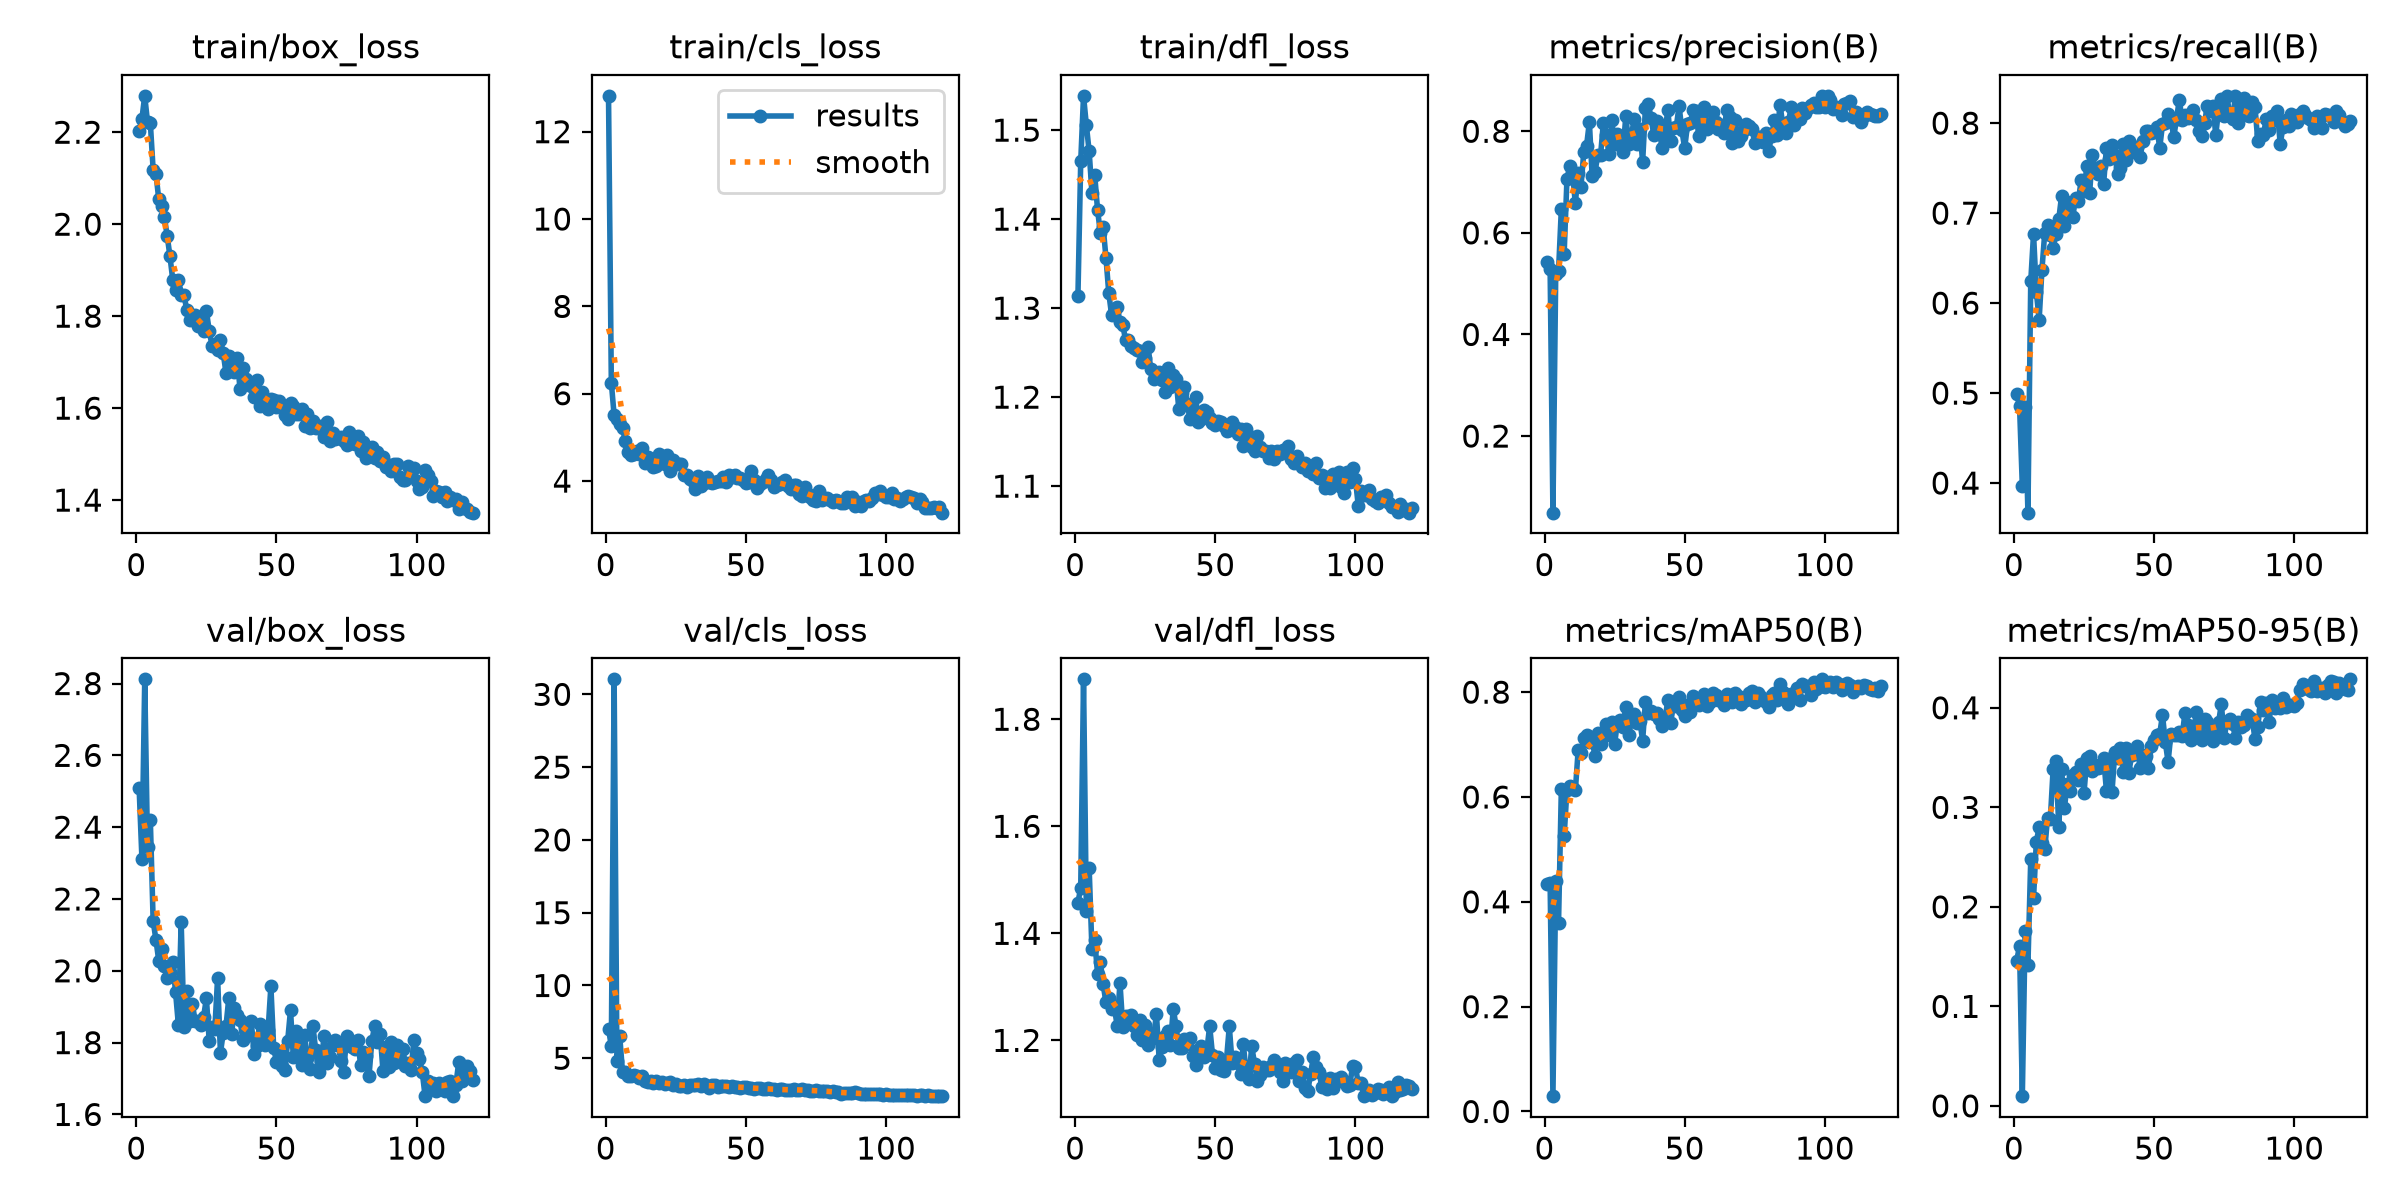

The file beside this chart, header and first rows:
epoch, time, train/box_loss, train/cls_loss, train/dfl_loss, metrics/precision(B), metrics/recall(B), metrics/mAP50(B), metrics/mAP50-95(B), val/box_loss, val/cls_loss, val/dfl_loss, lr/pg0, lr/pg1, lr/pg2
1, 53.18, 2.202, 12.82, 1.313, 0.5434, 0.4993, 0.4346, 0.146, 2.509, 7.028, 1.457, 0.0006637, 0.0006637, 0.0006637
2, 97.27, 2.229, 6.254, 1.465, 0.5287, 0.486, 0.4355, 0.1607, 2.312, 5.812, 1.485, 0.001319, 0.001319, 0.001319
3, 142.9, 2.279, 5.505, 1.539, 0.04919, 0.3965, 0.02924, 0.00978, 2.812, 31.03, 1.875, 0.001964, 0.001964, 0.001964
4, 186.7, 2.221, 5.41, 1.506, 0.5199, 0.4846, 0.44, 0.1757, 2.344, 4.795, 1.442, 0.00195, 0.00195, 0.00195
5, 230.9, 2.22, 5.313, 1.476, 0.5249, 0.3671, 0.3602, 0.1419, 2.419, 6.501, 1.523, 0.001934, 0.001934, 0.001934
6, 275.3, 2.118, 5.207, 1.43, 0.6469, 0.6241, 0.6149, 0.2478, 2.139, 4.037, 1.37, 0.001917, 0.001917, 0.001917
7, 319.5, 2.11, 4.919, 1.449, 0.5587, 0.677, 0.5258, 0.2089, 2.086, 4.058, 1.387, 0.001901, 0.001901, 0.001901
8, 363.7, 2.054, 4.667, 1.411, 0.7055, 0.6122, 0.6142, 0.2656, 2.028, 3.771, 1.325, 0.001885, 0.001885, 0.001885
9, 408.5, 2.038, 4.6, 1.384, 0.7324, 0.5815, 0.6212, 0.2798, 2.059, 3.767, 1.346, 0.001868, 0.001868, 0.001868
10, 452.8, 2.015, 4.614, 1.391, 0.7136, 0.6373, 0.6173, 0.2646, 2.012, 3.868, 1.305, 0.001852, 0.001852, 0.001852
11, 497.4, 1.975, 4.685, 1.357, 0.6591, 0.6784, 0.6125, 0.258, 1.981, 3.756, 1.271, 0.001835, 0.001835, 0.001835
12, 541.6, 1.93, 4.609, 1.317, 0.7174, 0.6872, 0.6892, 0.2896, 1.998, 3.622, 1.278, 0.001819, 0.001819, 0.001819
13, 586.2, 1.879, 4.751, 1.293, 0.6912, 0.6755, 0.684, 0.2886, 2.025, 3.806, 1.259, 0.001802, 0.001802, 0.001802
14, 630.6, 1.858, 4.421, 1.296, 0.7583, 0.6608, 0.7135, 0.3389, 1.94, 3.406, 1.261, 0.001785, 0.001785, 0.001785
15, 673.6, 1.879, 4.544, 1.302, 0.7718, 0.677, 0.7191, 0.3464, 1.85, 3.379, 1.228, 0.001769, 0.001769, 0.001769
16, 717.5, 1.847, 4.388, 1.284, 0.8181, 0.6932, 0.7044, 0.28, 2.136, 3.424, 1.308, 0.001752, 0.001752, 0.001752
17, 762.1, 1.845, 4.312, 1.281, 0.711, 0.7191, 0.7069, 0.3388, 1.843, 3.271, 1.226, 0.001736, 0.001736, 0.001736
18, 806.6, 1.814, 4.342, 1.264, 0.7189, 0.6858, 0.6789, 0.2989, 1.943, 3.443, 1.245, 0.00172, 0.00172, 0.00172
19, 851.1, 1.792, 4.61, 1.265, 0.7537, 0.7122, 0.7213, 0.3237, 1.862, 3.298, 1.237, 0.001703, 0.001703, 0.001703
20, 895.3, 1.8, 4.48, 1.257, 0.7536, 0.6975, 0.7012, 0.3164, 1.907, 3.396, 1.247, 0.001687, 0.001687, 0.001687
21, 939.8, 1.803, 4.382, 1.256, 0.8168, 0.696, 0.7194, 0.3322, 1.86, 3.222, 1.226, 0.00167, 0.00167, 0.00167
22, 984.3, 1.779, 4.592, 1.253, 0.7936, 0.7166, 0.7386, 0.3353, 1.861, 3.295, 1.211, 0.001654, 0.001654, 0.001654
23, 1029, 1.798, 4.232, 1.252, 0.7547, 0.7136, 0.718, 0.3271, 1.849, 3.348, 1.238, 0.001637, 0.001637, 0.001637
24, 1073, 1.767, 4.48, 1.239, 0.8215, 0.7371, 0.7421, 0.3436, 1.872, 3.149, 1.201, 0.00162, 0.00162, 0.00162
25, 1118, 1.811, 4.4, 1.244, 0.7754, 0.7248, 0.701, 0.3141, 1.923, 3.212, 1.229, 0.001604, 0.001604, 0.001604
26, 1162, 1.769, 4.397, 1.257, 0.7937, 0.7518, 0.7425, 0.3496, 1.805, 3.093, 1.192, 0.001587, 0.001587, 0.001587
27, 1207, 1.736, 4.381, 1.231, 0.7885, 0.7225, 0.747, 0.3511, 1.845, 3.104, 1.211, 0.001571, 0.001571, 0.001571
28, 1252, 1.74, 4.149, 1.22, 0.7588, 0.7651, 0.7342, 0.3362, 1.837, 3.179, 1.205, 0.001554, 0.001554, 0.001554
29, 1296, 1.726, 4.142, 1.223, 0.8306, 0.7489, 0.7724, 0.342, 1.98, 3.029, 1.25, 0.001538, 0.001538, 0.001538
30, 1340, 1.747, 4.042, 1.229, 0.7741, 0.743, 0.7183, 0.3392, 1.771, 3.171, 1.163, 0.001522, 0.001522, 0.001522
31, 1385, 1.72, 3.996, 1.22, 0.7929, 0.7518, 0.7448, 0.3404, 1.827, 3.175, 1.187, 0.001505, 0.001505, 0.001505
32, 1429, 1.676, 3.824, 1.206, 0.824, 0.7328, 0.7576, 0.3498, 1.847, 3.134, 1.208, 0.001489, 0.001489, 0.001489
33, 1473, 1.713, 4.106, 1.233, 0.7743, 0.7724, 0.7406, 0.3167, 1.925, 3.21, 1.218, 0.001472, 0.001472, 0.001472
34, 1518, 1.683, 3.89, 1.211, 0.804, 0.7607, 0.745, 0.3487, 1.824, 3.076, 1.191, 0.001455, 0.001455, 0.001455
35, 1562, 1.679, 3.959, 1.225, 0.7397, 0.7753, 0.7076, 0.3159, 1.895, 3.218, 1.259, 0.001439, 0.001439, 0.001439
36, 1606, 1.709, 4.104, 1.221, 0.8464, 0.7651, 0.7821, 0.3558, 1.876, 3.101, 1.227, 0.001422, 0.001422, 0.001422
37, 1651, 1.641, 3.989, 1.186, 0.8544, 0.743, 0.76, 0.3495, 1.864, 2.987, 1.186, 0.001406, 0.001406, 0.001406
38, 1696, 1.686, 3.954, 1.205, 0.8259, 0.7504, 0.7633, 0.3594, 1.806, 3.185, 1.186, 0.001389, 0.001389, 0.001389
39, 1741, 1.663, 3.967, 1.212, 0.7919, 0.7765, 0.7578, 0.3352, 1.845, 3.172, 1.202, 0.001373, 0.001373, 0.001373
40, 1787, 1.656, 4.002, 1.193, 0.8195, 0.7592, 0.7609, 0.3597, 1.822, 3.033, 1.194, 0.001357, 0.001357, 0.001357
41, 1835, 1.647, 3.996, 1.176, 0.7985, 0.7797, 0.748, 0.3348, 1.859, 3.092, 1.205, 0.00134, 0.00134, 0.00134
42, 1879, 1.624, 4.086, 1.184, 0.7662, 0.77, 0.7357, 0.3528, 1.769, 3.063, 1.17, 0.001324, 0.001324, 0.001324
43, 1924, 1.662, 3.969, 1.2, 0.8021, 0.7675, 0.7486, 0.3544, 1.79, 3.062, 1.155, 0.001307, 0.001307, 0.001307
44, 1968, 1.605, 4.141, 1.172, 0.8412, 0.7739, 0.7856, 0.3613, 1.853, 3.031, 1.181, 0.00129, 0.00129, 0.00129
45, 2013, 1.634, 4.095, 1.176, 0.7801, 0.7621, 0.7419, 0.3392, 1.82, 3.088, 1.189, 0.001274, 0.001274, 0.001274
46, 2057, 1.62, 4.148, 1.186, 0.8071, 0.78, 0.7759, 0.3526, 1.793, 3.051, 1.17, 0.001257, 0.001257, 0.001257
47, 2102, 1.599, 4.062, 1.183, 0.8086, 0.7915, 0.7743, 0.3516, 1.834, 3.018, 1.182, 0.001241, 0.001241, 0.001241
48, 2146, 1.62, 4.067, 1.177, 0.85, 0.7908, 0.7914, 0.3398, 1.957, 2.978, 1.227, 0.001224, 0.001224, 0.001224
49, 2191, 1.617, 4.016, 1.171, 0.8016, 0.789, 0.7665, 0.3614, 1.786, 3.059, 1.173, 0.001208, 0.001208, 0.001208
50, 2236, 1.601, 3.961, 1.169, 0.7666, 0.79, 0.7536, 0.3676, 1.746, 3.017, 1.149, 0.001192, 0.001192, 0.001192
51, 2280, 1.616, 3.982, 1.174, 0.8135, 0.7959, 0.7755, 0.3727, 1.775, 2.955, 1.168, 0.001175, 0.001175, 0.001175
52, 2325, 1.606, 4.219, 1.172, 0.8155, 0.7722, 0.7626, 0.3736, 1.734, 2.923, 1.145, 0.001159, 0.001159, 0.001159
53, 2370, 1.585, 4.023, 1.168, 0.8421, 0.7986, 0.7929, 0.3928, 1.725, 2.884, 1.143, 0.001142, 0.001142, 0.001142
54, 2413, 1.576, 3.851, 1.162, 0.8408, 0.8003, 0.7847, 0.3655, 1.806, 2.96, 1.164, 0.001125, 0.001125, 0.001125
55, 2456, 1.612, 3.924, 1.164, 0.7908, 0.8103, 0.7751, 0.3457, 1.89, 2.978, 1.226, 0.001109, 0.001109, 0.001109
56, 2498, 1.604, 3.974, 1.173, 0.823, 0.8055, 0.7845, 0.3738, 1.761, 2.906, 1.157, 0.001092, 0.001092, 0.001092
57, 2540, 1.588, 4.051, 1.167, 0.847, 0.7841, 0.7971, 0.373, 1.831, 2.856, 1.169, 0.001076, 0.001076, 0.001076
58, 2583, 1.586, 4.129, 1.159, 0.8047, 0.8047, 0.7743, 0.3728, 1.79, 2.932, 1.157, 0.001059, 0.001059, 0.001059
59, 2625, 1.597, 4.035, 1.164, 0.8135, 0.8261, 0.7804, 0.3759, 1.736, 2.9, 1.138, 0.001043, 0.001043, 0.001043
60, 2667, 1.56, 3.863, 1.145, 0.8379, 0.8032, 0.7984, 0.3715, 1.821, 2.87, 1.194, 0.001027, 0.001027, 0.001027
... 60 more rows
